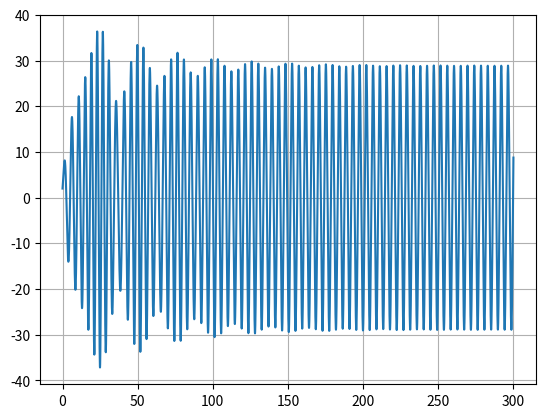

The matplotlib source for this figure:
import matplotlib.pyplot as plt
import numpy as np

def acelera(t,x,vx):
    ax= g-g/vT **2*np.abs(vx)*vx
    return ax


def rk4(t,x,vx,dt):
    """
    Integração numérica de equação diferencial de 2ª ordem:
			d2x/dt2 = ax(t,x,vx)    com dx/dt= vx    de valor inicial
	Erro global:  proporcional a dt**4
    acelera=dvx/dt=Força(t,x,vx)/massa      : acelera é uma FUNÇÃO
    input:  t = instante de tempo
            x(t) = posição
            vx(t) = velocidade
            dt = passo temporal 
    output: xp = x(t+dt)
		    vxp = vx(t+dt)
    """
    ax1=acelera(t,x,vx)
    c1v=ax1*dt
    c1x=vx*dt
    ax2=acelera(t+dt/2.,x+c1x/2.,vx+c1v/2.)
    c2v=ax2*dt
    c2x=(vx+c1v/2.)*dt			# predicto:  vx(t+dt) * dt
    ax3=acelera(t+dt/2.,x+c2x/2.,vx+c2v/2.)
    c3v=ax3*dt
    c3x=(vx+c2v/2.)*dt
    ax4=acelera(t+dt,x+c3x,vx+c3v)
    c4v=ax4*dt
    c4x=(vx+c3v)*dt
      
    xp=x+(c1x+2.*c2x+2.*c3x+c4x)/6.
    vxp=vx+(c1v+2.*c2v+2.*c3v+c4v)/6.
    return xp,vxp

m = 1
k = 1
g=9.8
b= 0.05
beta = 0.001
f= 7.5
wf = 1.4

#Velocidade Terminal
vT = 6.8

t0 = 0
tf =300
dt = 0.001

n = int((tf-t0)/dt)
t = np.linspace(t0,tf,n)

x = np.empty(n)
v = np.empty(n)
a = np.empty(n)

x0= 2
vx0=4
x[0] = x0
v[0] = vx0


vxrk4 = np.empty(n)
xrk4 = np.empty(n)

vxrk4[0] = vx0
xrk4[0] = x0

arrayMaximos = []
temposMax = []
periodo = []

for i in range(n-1):  

    a[i] = (-k/m)*x[i]*(1+2*beta*x[i]**2)-(b*v[i])/m + f*np.cos(wf * t[i])/m
    #Euler
    v[i+1] = v[i] +a[i]*dt #a[i+1] - euler 
    x[i+1] = x[i] +v[i]*dt #v[i+1] - euler 

print("Vterm Euler  >",v[-1])


for i in range(n-1):
    
    if (t[i]>200 and x[i-1]<x[i]>x[i+1] and i>0 ): 
        arrayMaximos.append(x[i])
        temposMax.append(t[i])

for i in range(0,len(temposMax)-1):
    periodo.append(temposMax[i+1]-temposMax[i])


print("Periodo (s) ->",np.mean(periodo))
print("Amplitude (m) ->" ,np.mean(arrayMaximos))

plt.plot(t,x)
plt.grid()
plt.show()